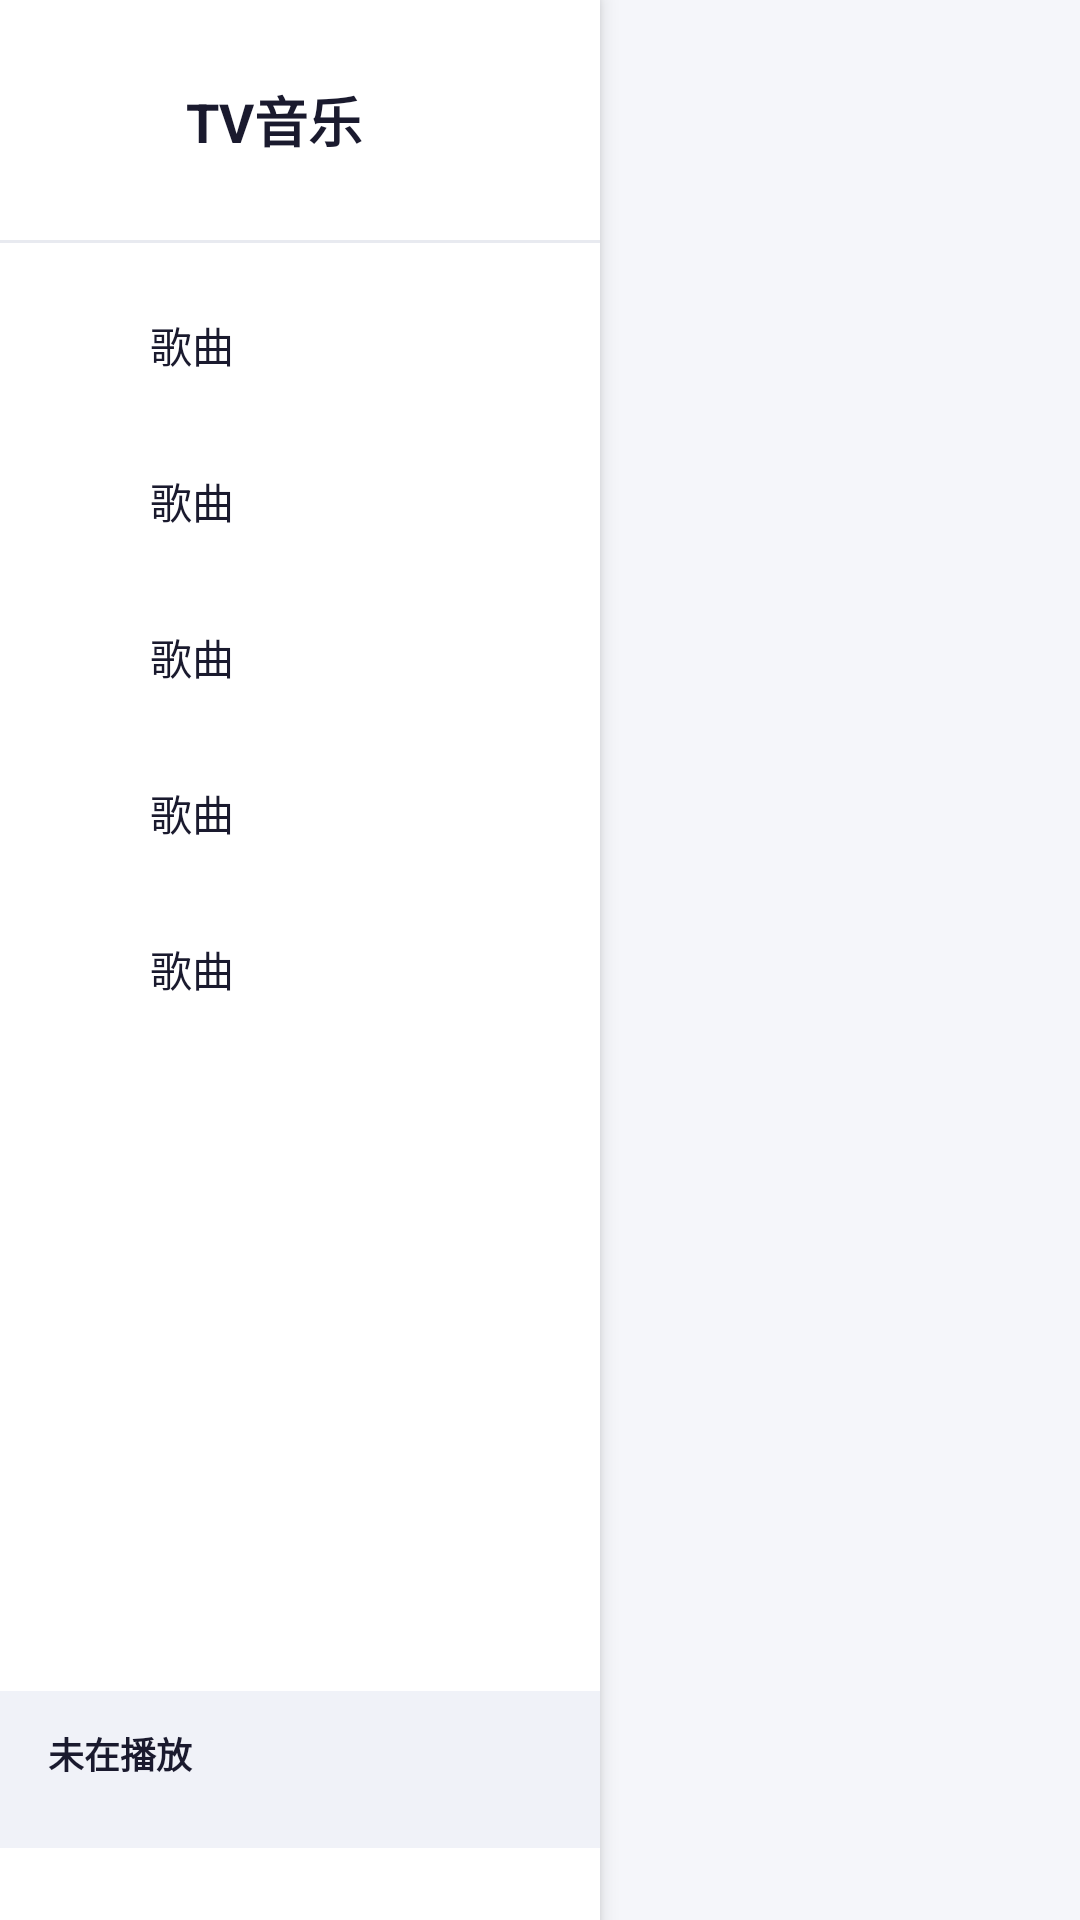

Android layout source for this screen:
<!-- AndroidManifest.xml: application theme Theme.TVMusic -->
<!-- res/layout/activity_main.xml -->
<?xml version="1.0" encoding="utf-8"?>
<LinearLayout xmlns:android="http://schemas.android.com/apk/res/android"
    android:layout_width="match_parent"
    android:layout_height="match_parent"
    android:orientation="horizontal"
    android:background="@color/bg_primary">

    
    <LinearLayout
        android:id="@+id/sidebar"
        android:layout_width="200dp"
        android:layout_height="match_parent"
        android:orientation="vertical"
        android:background="@color/sidebar_bg"
        android:paddingTop="24dp"
        android:paddingBottom="24dp"
        android:elevation="4dp">

        
        <LinearLayout
            android:layout_width="match_parent"
            android:layout_height="wrap_content"
            android:orientation="horizontal"
            android:paddingStart="20dp"
            android:paddingEnd="20dp"
            android:paddingBottom="24dp"
            android:gravity="center_vertical">

            <ImageView
                android:layout_width="32dp"
                android:layout_height="32dp"
                android:src="@drawable/ic_music_note"
                android:tint="@color/accent" />

            <TextView
                android:layout_width="wrap_content"
                android:layout_height="wrap_content"
                android:text="TV音乐"
                android:textColor="@color/text_primary"
                android:textSize="18sp"
                android:textStyle="bold"
                android:layout_marginStart="10dp" />
        </LinearLayout>

        
        <View
            android:layout_width="match_parent"
            android:layout_height="1dp"
            android:background="@color/divider"
            android:layout_marginBottom="8dp" />

        
        <include layout="@layout/item_nav_button"
            android:id="@+id/navSongs" />

        
        <include layout="@layout/item_nav_button"
            android:id="@+id/navArtists" />

        
        <include layout="@layout/item_nav_button"
            android:id="@+id/navFavorites" />

        
        <include layout="@layout/item_nav_button"
            android:id="@+id/navQueue" />

        
        <include layout="@layout/item_nav_button"
            android:id="@+id/navSearch" />

        <View android:layout_width="0dp" android:layout_height="0dp"
            android:layout_weight="1" />

        
        <LinearLayout
            android:id="@+id/miniPlayer"
            android:layout_width="match_parent"
            android:layout_height="wrap_content"
            android:orientation="vertical"
            android:paddingStart="16dp"
            android:paddingEnd="16dp"
            android:paddingTop="12dp"
            android:paddingBottom="8dp"
            android:background="@color/mini_player_bg">

            <TextView
                android:id="@+id/miniTitle"
                android:layout_width="match_parent"
                android:layout_height="wrap_content"
                android:text="未在播放"
                android:textColor="@color/text_primary"
                android:textSize="12sp"
                android:textStyle="bold"
                android:singleLine="true"
                android:ellipsize="end" />

            <TextView
                android:id="@+id/miniArtist"
                android:layout_width="match_parent"
                android:layout_height="wrap_content"
                android:textColor="@color/text_secondary"
                android:textSize="11sp"
                android:singleLine="true"
                android:ellipsize="end" />
        </LinearLayout>
    </LinearLayout>

    
    <FrameLayout
        android:id="@+id/contentFragment"
        android:layout_width="0dp"
        android:layout_height="match_parent"
        android:layout_weight="1" />

</LinearLayout>
<!-- res/layout/item_nav_button.xml (included above) -->
<?xml version="1.0" encoding="utf-8"?>
<LinearLayout xmlns:android="http://schemas.android.com/apk/res/android"
    android:layout_width="match_parent"
    android:layout_height="52dp"
    android:orientation="horizontal"
    android:gravity="center_vertical"
    android:paddingStart="16dp"
    android:paddingEnd="16dp"
    android:focusable="true"
    android:clickable="true"
    android:background="@drawable/bg_nav_item">

    <ImageView
        android:id="@+id/navIcon"
        android:layout_width="22dp"
        android:layout_height="22dp"
        android:src="@drawable/ic_music_note"
        android:tint="@color/nav_icon_color" />

    <TextView
        android:id="@+id/navLabel"
        android:layout_width="wrap_content"
        android:layout_height="wrap_content"
        android:text="歌曲"
        android:textColor="@color/nav_text_color"
        android:textSize="14sp"
        android:layout_marginStart="12dp" />

</LinearLayout>
<!-- resources referenced by this layout -->
<resources>
  <color name="accent">#1565C0</color>
  <color name="bg_primary">#F5F6FA</color>
  <color name="divider">#E8EAF0</color>
  <color name="mini_player_bg">#F0F2F8</color>
  <color name="nav_icon_color">#5A6070</color>
  <color name="nav_text_color">#1A1A2E</color>
  <color name="sidebar_bg">#FFFFFF</color>
  <color name="text_primary">#1A1A2E</color>
  <color name="text_secondary">#5A6070</color>
  <!-- drawable bg_nav_item (drawable) -->
  <?xml version="1.0" encoding="utf-8"?>
  <selector xmlns:android="http://schemas.android.com/apk/res/android">
  
      
      <item android:state_selected="true">
          <layer-list>
              <item>
                  <shape>
                      <solid android:color="@color/nav_selected_bg" />
                      <corners android:radius="8dp" />
                  </shape>
              </item>
              
              <item android:width="3dp" android:gravity="right">
                  <shape>
                      <solid android:color="@color/accent" />
                      <corners android:topRightRadius="8dp" android:bottomRightRadius="8dp" />
                  </shape>
              </item>
          </layer-list>
      </item>
  
      
      <item android:state_focused="true">
          <shape>
              <solid android:color="@color/focus_bg" />
              <corners android:radius="8dp" />
          </shape>
      </item>
  
      
      <item android:state_pressed="true">
          <shape>
              <solid android:color="@color/nav_selected_bg" />
              <corners android:radius="8dp" />
          </shape>
      </item>
  
      
      <item>
          <shape>
              <solid android:color="@android:color/transparent" />
          </shape>
      </item>
  </selector>
  <style name="Theme.TVMusic" parent="Theme.AppCompat.Light.NoActionBar">
          <item name="colorPrimary">@color/accent</item>
          <item name="colorPrimaryDark">@color/accent_dark</item>
          <item name="colorAccent">@color/accent</item>
          <item name="android:windowBackground">@color/bg_primary</item>
          <item name="android:textColorPrimary">@color/text_primary</item>
          <item name="android:textColorSecondary">@color/text_secondary</item>
          
          <item name="android:windowContentOverlay">@null</item>
          
          <item name="windowNoTitle">true</item>
          <item name="android:windowFullscreen">false</item>
      </style>
  <color name="nav_selected_bg">#E8F0FE</color>
  <color name="focus_bg">#EBF2FF</color>
  <color name="accent_dark">#0D47A1</color>
</resources>
